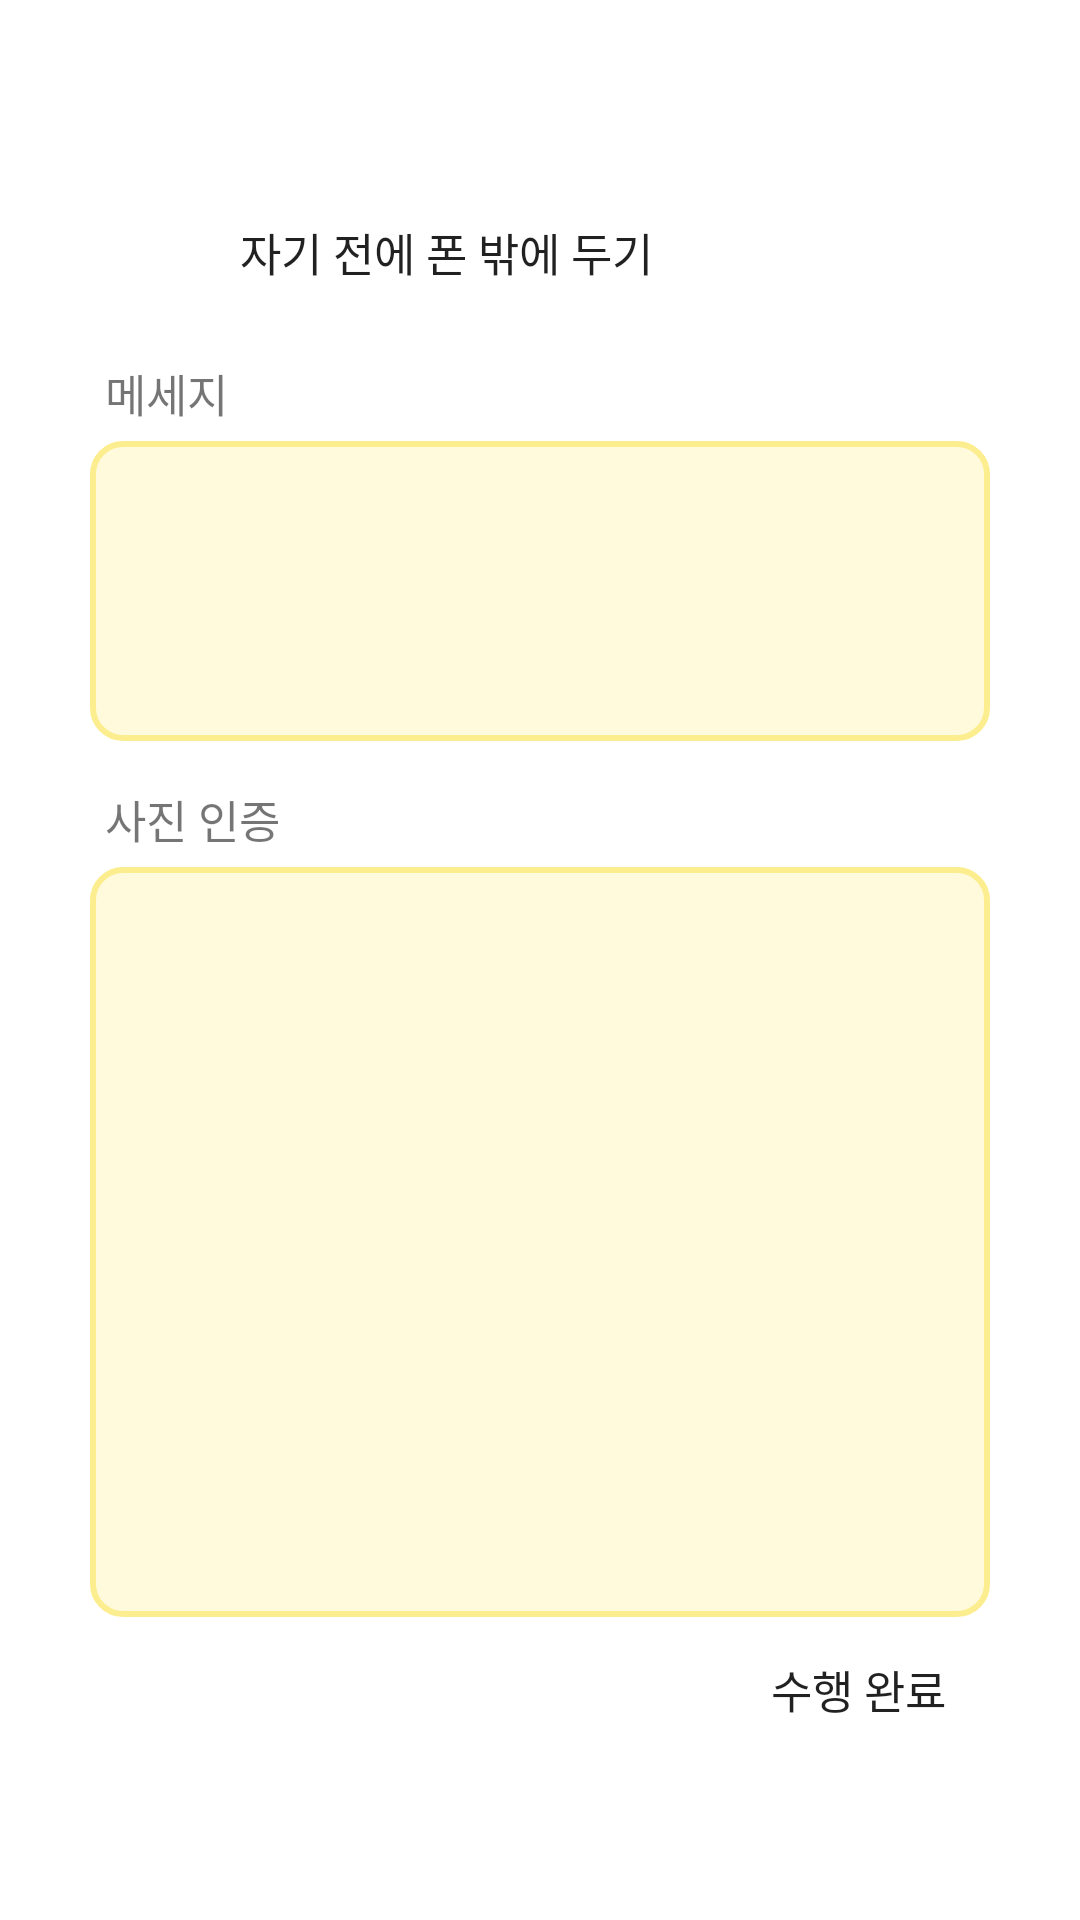

Produce the Android XML layout that renders to this screen, including the resource entries it uses.
<!-- AndroidManifest.xml: application theme Theme.Guru2_app -->
<!-- res/layout/quest_complete_dialog.xml -->
<?xml version="1.0" encoding="utf-8"?>
<FrameLayout xmlns:android="http://schemas.android.com/apk/res/android"
    android:layout_width="match_parent"
    android:layout_height="match_parent"
    android:background="@color/white">

    <LinearLayout
        android:layout_width="340dp"
        android:layout_height="wrap_content"
        android:orientation="vertical"
        android:layout_gravity="center"
        android:padding="20dp">

        <LinearLayout
            android:layout_width="match_parent"
            android:layout_height="wrap_content"
            android:layout_marginTop="10dp"
            android:layout_marginBottom="10dp"
            android:gravity="center_vertical">

            <ImageView
                android:id="@+id/quest_complete_image"
                android:layout_width="40dp"
                android:layout_height="40dp"
                android:src="@drawable/chicken_profile" />

            <TextView
                android:id="@+id/quest_complete_quest"
                android:layout_width="270dp"
                android:layout_height="wrap_content"
                android:layout_margin="10dp"
                android:text="자기 전에 폰 밖에 두기"
                android:textAppearance="@style/TextAppearance.AppCompat.Large"
                android:textSize="15sp" />

        </LinearLayout>

        <TextView
            android:id="@+id/quest_complete_message"
            android:layout_width="wrap_content"
            android:layout_height="wrap_content"
            android:layout_margin="5dp"
            android:text="@string/quest_complete_message"
            android:textSize="15sp" />


        <EditText
            android:id="@+id/quest_complete_text"
            android:layout_width="match_parent"
            android:layout_height="100dp"
            android:layout_marginBottom="10dp"
            android:background="@drawable/message_box"
            android:padding="10dp"/>


        <TextView
            android:layout_width="wrap_content"
            android:layout_height="wrap_content"
            android:layout_margin="5dp"
            android:text="@string/quest_complete_picture"
            android:textSize="15sp" />

        <FrameLayout
            android:layout_width="match_parent"
            android:layout_height="250dp">

            <ImageView
                android:id="@+id/quest_complete_picture"
                android:layout_width="match_parent"
                android:layout_height="250dp"
                android:background="@drawable/message_box" />

            <ImageView
                android:id="@+id/quest_complete_qicture_plus"
                android:layout_width="30dp"
                android:layout_height="30dp"
                android:layout_gravity="right|top"
                android:layout_margin="10dp"
                android:src="@drawable/image_plus_button" />

        </FrameLayout>

        <android.widget.Button
            android:id="@+id/quest_complete_btn"
            android:layout_width="wrap_content"
            android:layout_height="wrap_content"
            android:layout_gravity="right"
            android:background="#00ff0000"
            android:text="수행 완료"
            android:textAppearance="@style/TextAppearance.AppCompat.Large"
            android:textSize="15sp" />

    </LinearLayout>


</FrameLayout>
<!-- resources referenced by this layout -->
<resources>
  <color name="white">#FFFFFFFF</color>
  <!-- drawable message_box (drawable) -->
  <?xml version="1.0" encoding="UTF-8"?>
  <shape xmlns:android="http://schemas.android.com/apk/res/android">
      <solid
          android:color="@color/yellow1" />
      <stroke android:width="2dp"
              android:color="@color/yellow2"/>
      <corners
          android:radius="30px" />
  </shape>
  <string name="quest_complete_message">메세지</string>
  <string name="quest_complete_picture">사진 인증</string>
  <style name="Theme.Guru2_app" parent="Theme.MaterialComponents.DayNight.DarkActionBar">
          
          <item name="windowNoTitle">true</item>
          <item name="colorPrimary">@color/purple_500</item>
          <item name="colorPrimaryVariant">@color/white</item>
          <item name="colorOnPrimary">@color/white</item>
          
          <item name="colorSecondary">@color/teal_200</item>
          <item name="colorSecondaryVariant">@color/teal_700</item>
          <item name="colorOnSecondary">@color/black</item>
          
          <item name="android:statusBarColor" tools:targetApi="l">?attr/colorPrimaryVariant</item>
          
      </style>
  <color name="yellow1">#FFFADB</color>
  <color name="yellow2">#FCEE8F</color>
  <color name="purple_500">#FF6200EE</color>
  <color name="teal_200">#FF03DAC5</color>
  <color name="teal_700">#FF018786</color>
  <color name="black">#FF000000</color>
</resources>
